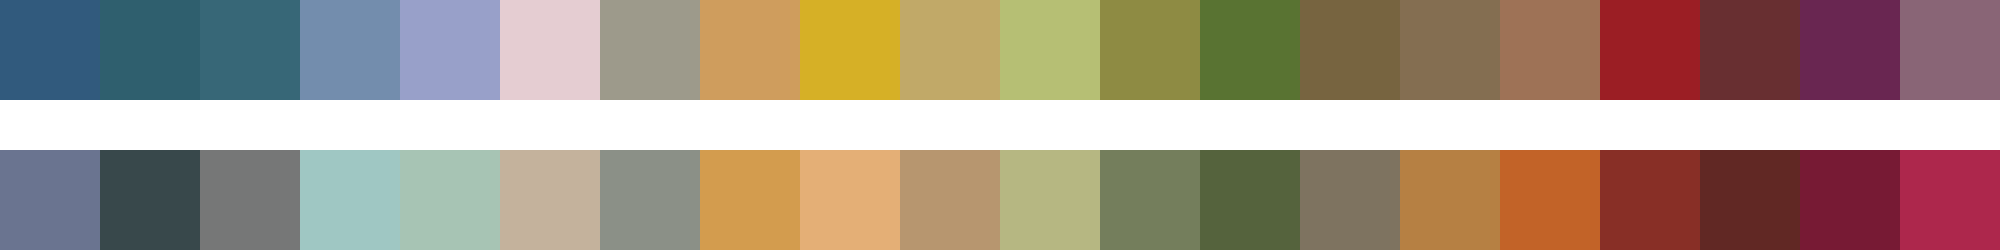

The file beside this chart, header and first rows:
#315a7d	#2f5f6e	#376777	#738dad	#98a0c9	#e5cdd2	#9d9a8b	#cf9d5d	#d6b026	#c1a968	#b6bf74	#8e8b43	#597332	#776440	#846e51	#9e7256	#9b1e24	#682f31	#692651	#896576
#6a7490	#38484b	#767777	#9fc7c3	#a7c4b4	#c4b29c	#8b9087	#d39c4e	#e4af76	#b7966f	#b6b782	#747e5c	#55633d	#7e7360	#b68043	#c26328	#882f26	#612824	#771a34	#ad274c
